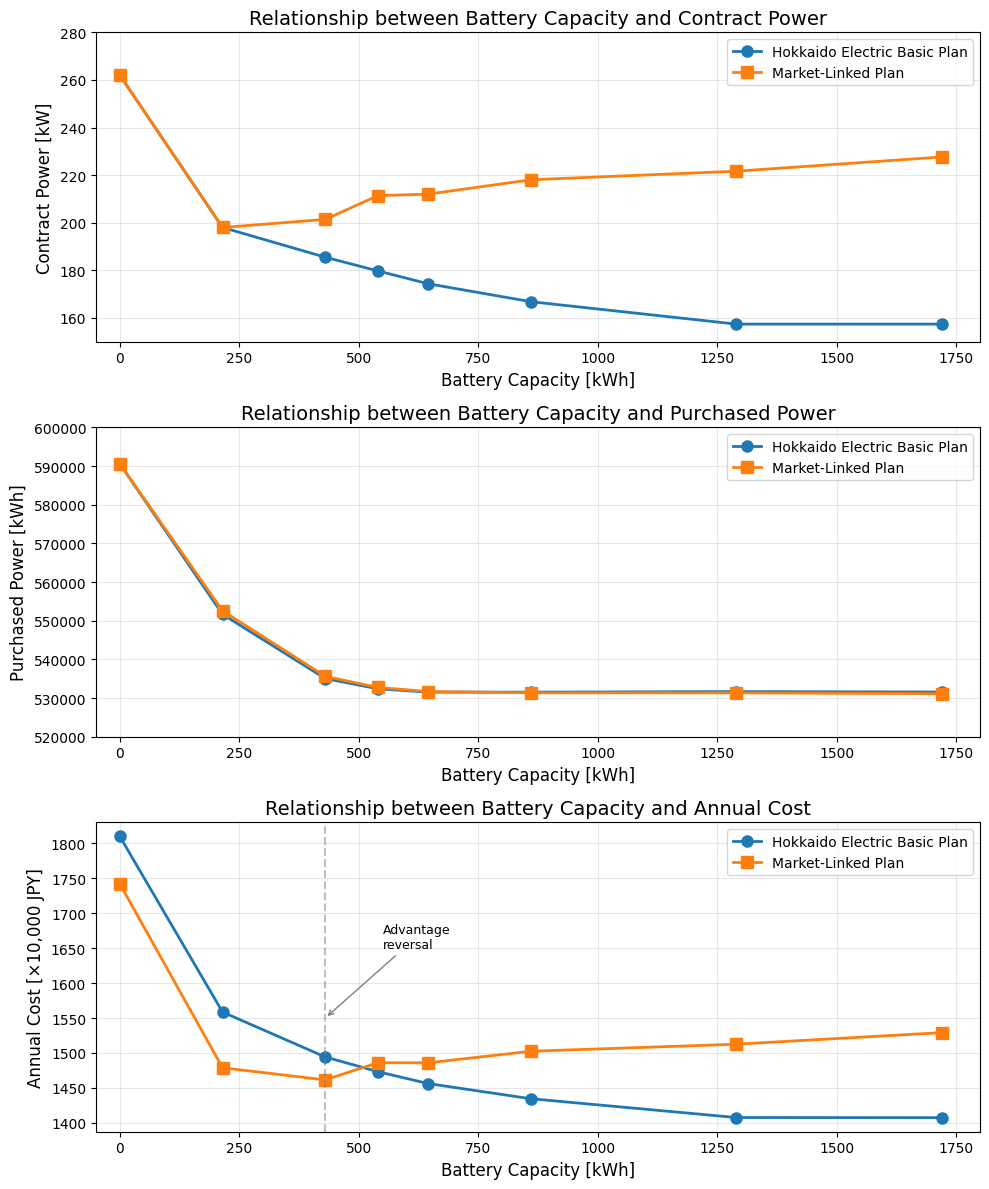

This chart was generated by the following Python code: (Note: this script raises an exception after producing the figure.)
#!/usr/bin/env python3
"""Generate graph showing relationship between battery capacity and contract power / annual cost."""

import matplotlib.pyplot as plt
import matplotlib
import numpy as np

# English font settings
matplotlib.rcParams['font.family'] = 'sans-serif'
matplotlib.rcParams['font.sans-serif'] = ['Arial', 'Helvetica', 'DejaVu Sans']
matplotlib.rcParams['axes.unicode_minus'] = False

# Data from JSON result files (annual_cost_comparison.json)
capacity = [0, 215, 430, 540, 645, 860, 1290, 1720]

# Hokkaido Electric Basic Plan (from JSON peak_demand_kW and total)
hokkaido_contract = [262.00, 198.01, 185.50, 179.76, 174.36, 166.83, 157.40, 157.40]
hokkaido_cost = [18101486, 15585445, 14941626, 14731394, 14561085, 14343827, 14074455, 14072576]

# Market-Linked Plan (from JSON peak_demand_kW and total)
market_contract = [262.00, 198.01, 201.40, 211.41, 212.00, 218.05, 221.65, 227.63]
market_cost = [17422732, 14787091, 14613390, 14859816, 14858066, 15023532, 15125066, 15290495]

# Purchased Power [kWh] (from Table 6 and 7)
hokkaido_purchase = [590587, 551647, 535043, 532389, 531536, 531528, 531672, 531553]
market_purchase = [590587, 552550, 535623, 532738, 531684, 531358, 531333, 531135]

# Create graph (3-panel layout)
fig, (ax1, ax2, ax3) = plt.subplots(3, 1, figsize=(10, 12))

# Panel 1: Contract power vs Battery capacity
ax1.plot(capacity, hokkaido_contract, 'o-', color='#1f77b4', linewidth=2, markersize=8, label='Hokkaido Electric Basic Plan')
ax1.plot(capacity, market_contract, 's-', color='#ff7f0e', linewidth=2, markersize=8, label='Market-Linked Plan')
ax1.set_xlabel('Battery Capacity [kWh]', fontsize=12)
ax1.set_ylabel('Contract Power [kW]', fontsize=12)
ax1.set_title('Relationship between Battery Capacity and Contract Power', fontsize=14)
ax1.legend(loc='upper right', fontsize=10)
ax1.grid(True, alpha=0.3)
ax1.set_xlim(-50, 1800)
ax1.set_ylim(150, 280)

# Panel 2: Purchased Power vs Battery capacity
ax2.plot(capacity, hokkaido_purchase, 'o-', color='#1f77b4', linewidth=2, markersize=8, label='Hokkaido Electric Basic Plan')
ax2.plot(capacity, market_purchase, 's-', color='#ff7f0e', linewidth=2, markersize=8, label='Market-Linked Plan')
ax2.set_xlabel('Battery Capacity [kWh]', fontsize=12)
ax2.set_ylabel('Purchased Power [kWh]', fontsize=12)
ax2.set_title('Relationship between Battery Capacity and Purchased Power', fontsize=14)
ax2.legend(loc='upper right', fontsize=10)
ax2.grid(True, alpha=0.3)
ax2.set_xlim(-50, 1800)
# Dynamic ylim for clarity
ax2.set_ylim(520000, 600000)

# Panel 3: Annual cost vs Battery capacity
hokkaido_cost_man = [c / 10000 for c in hokkaido_cost]  # in 万円 units
market_cost_man = [c / 10000 for c in market_cost]

ax3.plot(capacity, hokkaido_cost_man, 'o-', color='#1f77b4', linewidth=2, markersize=8, label='Hokkaido Electric Basic Plan')
ax3.plot(capacity, market_cost_man, 's-', color='#ff7f0e', linewidth=2, markersize=8, label='Market-Linked Plan')
ax3.set_xlabel('Battery Capacity [kWh]', fontsize=12)
ax3.set_ylabel('Annual Cost [×10,000 JPY]', fontsize=12)
ax3.set_title('Relationship between Battery Capacity and Annual Cost', fontsize=14)
ax3.legend(loc='upper right', fontsize=10)
ax3.grid(True, alpha=0.3)
ax3.set_xlim(-50, 1800)

# Mark crossover point on Cost graph (ax3)
ax3.axvline(x=430, color='gray', linestyle='--', alpha=0.5)
ax3.annotate('Advantage\nreversal', xy=(430, 1550), xytext=(550, 1650),
             fontsize=9, ha='left',
             arrowprops=dict(arrowstyle='->', color='gray'))

plt.tight_layout()
plt.savefig('/Users/<user>/Documents/大学関係/2025前期/EMS/png/soc860/capacity_contract_power.png', dpi=150, bbox_inches='tight')
plt.close()

print("✓ Graph saved: png/soc860/capacity_contract_power.png")
